The GitHub repository assiri/Vision-Transformer contains a labelled image folder "dataset" with 24 categories: front or left, front or right, hump, left turn, narrows from left, narrows from right, no horron, no parking, no u-turn, overtaking is forbidden, parking, pedestrian crossing, right or left, right turn, rotor, slow, speed limit 100, speed limit 30, speed limit 40, speed limit 50, speed limit 60, speed limit 80, stop, u-turn. Examples follow, each with its label.

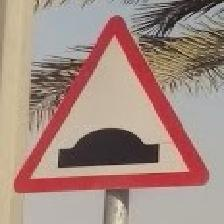
Label: hump

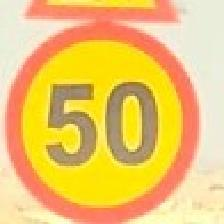
Label: speed limit 50

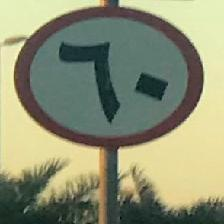
Label: speed limit 60

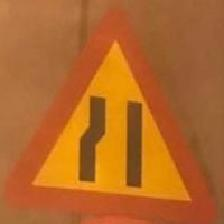
Label: narrows from left

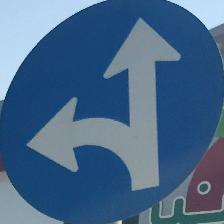
Label: front or right

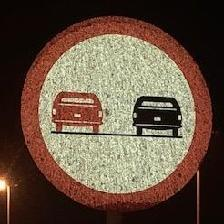
Label: overtaking is forbidden
